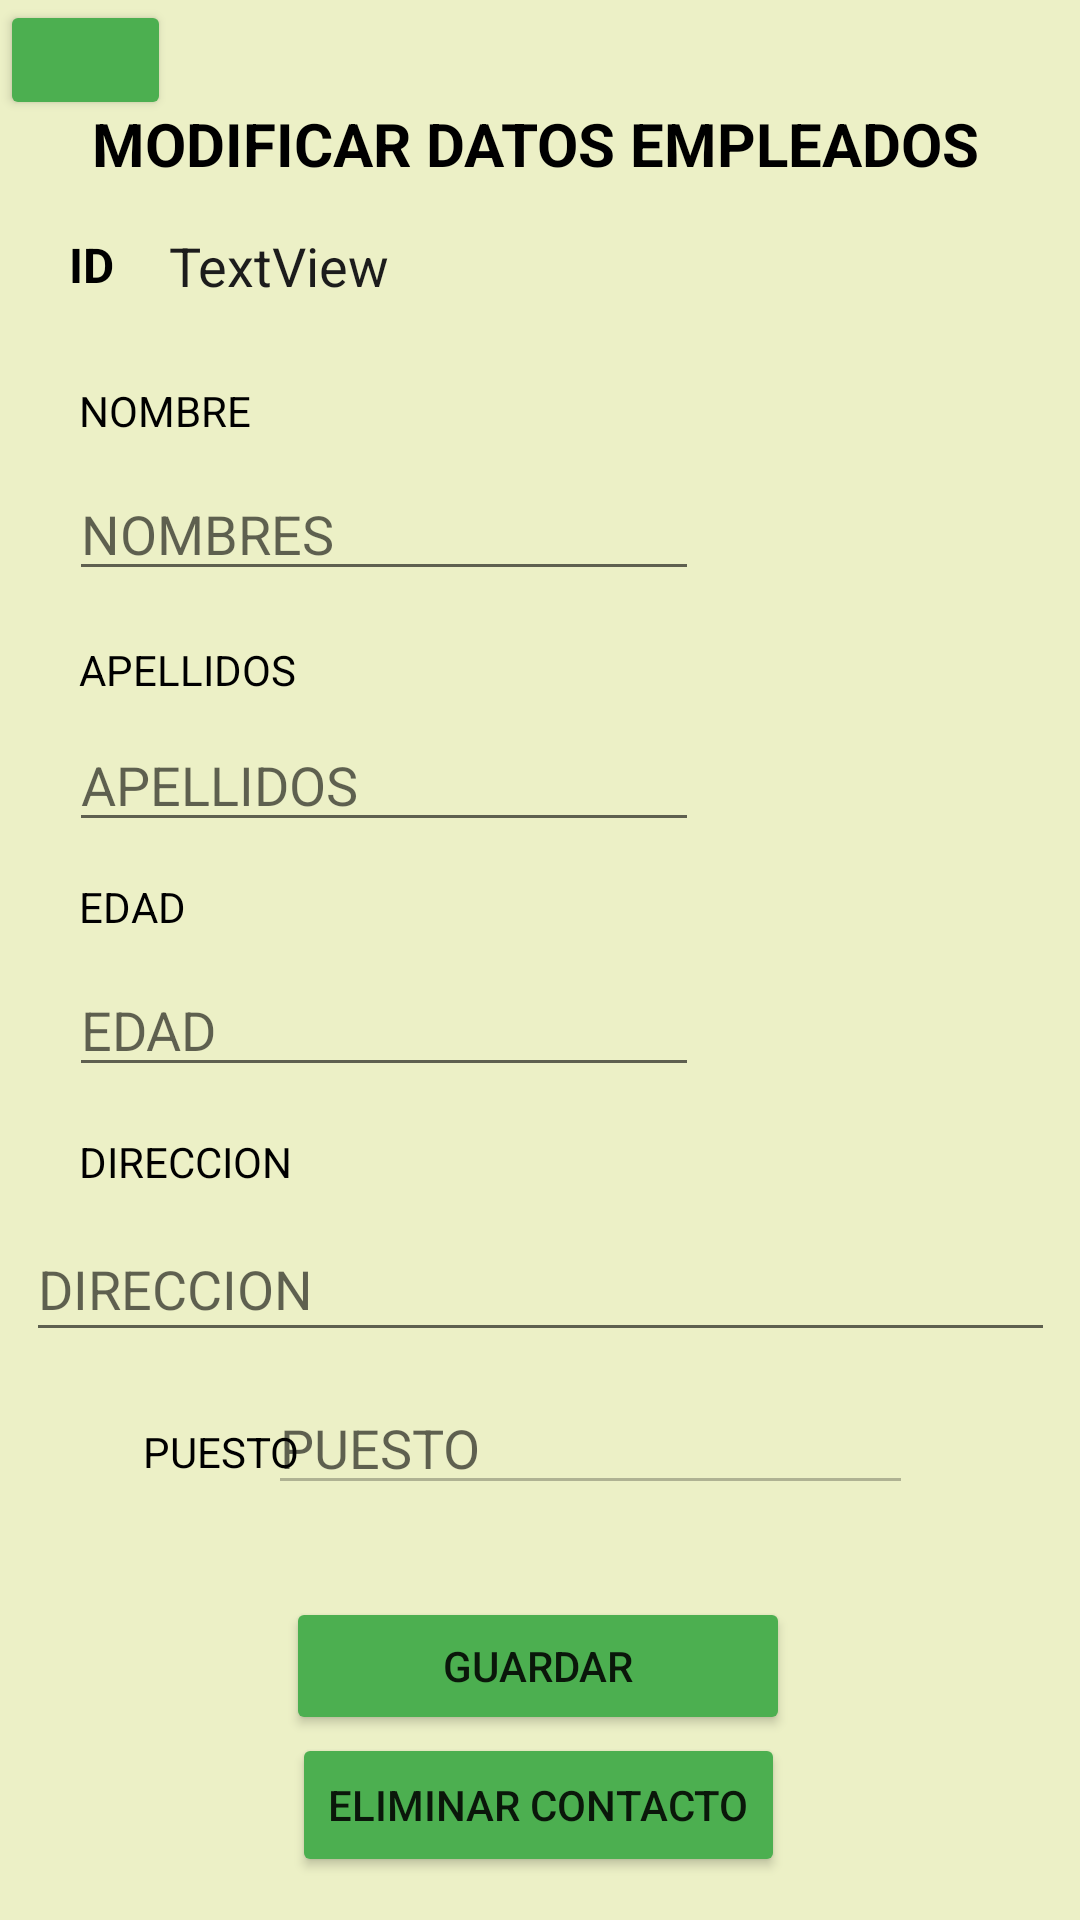

Layout XML and referenced resources for this Android screen:
<!-- AndroidManifest.xml: application theme Theme.Ejercicio31A -->
<!-- res/layout/activity_actualizar_e.xml -->
<?xml version="1.0" encoding="utf-8"?>
<androidx.constraintlayout.widget.ConstraintLayout xmlns:android="http://schemas.android.com/apk/res/android"
    xmlns:app="http://schemas.android.com/apk/res-auto"
    xmlns:tools="http://schemas.android.com/tools"
    android:layout_width="match_parent"
    android:layout_height="match_parent"
    android:background="#95DFE69E"
    tools:context=".ActivityActualizarE">

    <Button
        android:id="@+id/btnVolver"
        android:layout_width="57dp"
        android:layout_height="40dp"
        android:backgroundTint="#4CAF50"
        app:icon="?attr/actionModeCloseDrawable"
        app:layout_constraintBottom_toBottomOf="parent"
        app:layout_constraintEnd_toEndOf="parent"
        app:layout_constraintHorizontal_bias="0.0"
        app:layout_constraintStart_toStartOf="parent"
        app:layout_constraintTop_toTopOf="parent"
        app:layout_constraintVertical_bias="0.0" />

    <Button
        android:id="@+id/btnEliminar"
        android:layout_width="wrap_content"
        android:layout_height="wrap_content"
        android:backgroundTint="#4CAF50"
        android:text="ELIMINAR CONTACTO"
        app:icon="@android:drawable/ic_menu_delete"
        app:layout_constraintBottom_toBottomOf="parent"
        app:layout_constraintEnd_toEndOf="parent"
        app:layout_constraintHorizontal_bias="0.497"
        app:layout_constraintStart_toStartOf="parent"
        app:layout_constraintTop_toTopOf="parent"
        app:layout_constraintVertical_bias="0.976" />

    <EditText
        android:id="@+id/txtNombreActua"
        android:layout_width="wrap_content"
        android:layout_height="wrap_content"
        android:ems="10"
        android:hint="NOMBRES"
        android:inputType="textPersonName"
        app:layout_constraintBottom_toBottomOf="parent"
        app:layout_constraintEnd_toEndOf="parent"
        app:layout_constraintHorizontal_bias="0.154"
        app:layout_constraintStart_toStartOf="parent"
        app:layout_constraintTop_toTopOf="parent"
        app:layout_constraintVertical_bias="0.26" />

    <TextView
        android:id="@+id/textView14"
        android:layout_width="30dp"
        android:layout_height="32dp"
        android:text="ID"
        android:textColor="#000000"
        android:textSize="16sp"
        android:textStyle="bold"
        app:layout_constraintBottom_toBottomOf="parent"
        app:layout_constraintEnd_toEndOf="parent"
        app:layout_constraintHorizontal_bias="0.07"
        app:layout_constraintStart_toStartOf="parent"
        app:layout_constraintTop_toTopOf="parent"
        app:layout_constraintVertical_bias="0.127" />

    <EditText
        android:id="@+id/txtApellidoActua"
        android:layout_width="wrap_content"
        android:layout_height="wrap_content"
        android:ems="10"
        android:hint="APELLIDOS"
        android:inputType="textPersonName"
        app:layout_constraintBottom_toBottomOf="parent"
        app:layout_constraintEnd_toEndOf="parent"
        app:layout_constraintHorizontal_bias="0.154"
        app:layout_constraintStart_toStartOf="parent"
        app:layout_constraintTop_toTopOf="parent"
        app:layout_constraintVertical_bias="0.4" />

    <TextView
        android:id="@+id/textView7"
        android:layout_width="wrap_content"
        android:layout_height="wrap_content"
        android:text="APELLIDOS"
        android:textColor="#000000"
        app:layout_constraintBottom_toBottomOf="parent"
        app:layout_constraintHorizontal_bias="0.091"
        app:layout_constraintLeft_toLeftOf="parent"
        app:layout_constraintRight_toRightOf="parent"
        app:layout_constraintTop_toTopOf="parent"
        app:layout_constraintVertical_bias="0.344" />

    <TextView
        android:id="@+id/textView10"
        android:layout_width="59dp"
        android:layout_height="21dp"
        android:text="EDAD"
        android:textColor="#000000"
        app:layout_constraintBottom_toBottomOf="parent"
        app:layout_constraintHorizontal_bias="0.088"
        app:layout_constraintLeft_toLeftOf="parent"
        app:layout_constraintRight_toRightOf="parent"
        app:layout_constraintTop_toTopOf="parent"
        app:layout_constraintVertical_bias="0.473" />

    <EditText
        android:id="@+id/txtPuestoActua"
        android:layout_width="215dp"
        android:layout_height="41dp"
        android:ems="10"
        android:enabled="false"
        android:hint="PUESTO"
        android:inputType="number"
        android:textColor="#000000"
        app:layout_constraintBottom_toBottomOf="parent"
        app:layout_constraintEnd_toEndOf="parent"
        app:layout_constraintHorizontal_bias="0.617"
        app:layout_constraintStart_toStartOf="parent"
        app:layout_constraintTop_toTopOf="parent"
        app:layout_constraintVertical_bias="0.769" />

    <EditText
        android:id="@+id/txtDireccionActua"
        android:layout_width="343dp"
        android:layout_height="45dp"
        android:ems="10"
        android:hint="DIRECCION"
        android:inputType="textPersonName"
        app:layout_constraintBottom_toBottomOf="parent"
        app:layout_constraintEnd_toEndOf="parent"
        app:layout_constraintStart_toStartOf="parent"
        app:layout_constraintTop_toTopOf="parent"
        app:layout_constraintVertical_bias="0.682" />

    <TextView
        android:id="@+id/textView11"
        android:layout_width="wrap_content"
        android:layout_height="wrap_content"
        android:text="DIRECCION"
        android:textColor="#000000"
        app:layout_constraintBottom_toBottomOf="parent"
        app:layout_constraintHorizontal_bias="0.091"
        app:layout_constraintLeft_toLeftOf="parent"
        app:layout_constraintRight_toRightOf="parent"
        app:layout_constraintTop_toTopOf="parent"
        app:layout_constraintVertical_bias="0.608" />

    <TextView
        android:id="@+id/textView9"
        android:layout_width="wrap_content"
        android:layout_height="wrap_content"
        android:text="PUESTO"
        android:textColor="#000000"
        app:layout_constraintBottom_toBottomOf="parent"
        app:layout_constraintHorizontal_bias="0.155"
        app:layout_constraintLeft_toLeftOf="parent"
        app:layout_constraintRight_toRightOf="parent"
        app:layout_constraintTop_toTopOf="parent"
        app:layout_constraintVertical_bias="0.764" />

    <EditText
        android:id="@+id/txtEdadActua"
        android:layout_width="wrap_content"
        android:layout_height="wrap_content"
        android:ems="10"
        android:hint="EDAD"
        android:inputType="number"
        app:layout_constraintBottom_toBottomOf="parent"
        app:layout_constraintEnd_toEndOf="parent"
        app:layout_constraintHorizontal_bias="0.154"
        app:layout_constraintStart_toStartOf="parent"
        app:layout_constraintTop_toTopOf="parent"
        app:layout_constraintVertical_bias="0.536" />

    <TextView
        android:id="@+id/textView12"
        android:layout_width="wrap_content"
        android:layout_height="wrap_content"
        android:text="NOMBRE"
        android:textColor="#000000"
        app:layout_constraintBottom_toBottomOf="parent"
        app:layout_constraintHorizontal_bias="0.087"
        app:layout_constraintLeft_toLeftOf="parent"
        app:layout_constraintRight_toRightOf="parent"
        app:layout_constraintTop_toTopOf="parent"
        app:layout_constraintVertical_bias="0.205" />

    <TextView
        android:id="@+id/textView13"
        android:layout_width="wrap_content"
        android:layout_height="wrap_content"
        android:text="MODIFICAR DATOS EMPLEADOS"
        android:textColor="#000000"
        android:textSize="20sp"
        android:textStyle="bold"
        app:layout_constraintBottom_toBottomOf="parent"
        app:layout_constraintHorizontal_bias="0.478"
        app:layout_constraintLeft_toLeftOf="parent"
        app:layout_constraintRight_toRightOf="parent"
        app:layout_constraintTop_toTopOf="parent"
        app:layout_constraintVertical_bias="0.056" />

    <Button
        android:id="@+id/btnActualizar"
        android:layout_width="168dp"
        android:layout_height="46dp"
        android:backgroundTint="#4CAF50"
        android:text="GUARDAR"
        app:icon="@android:drawable/ic_menu_save"
        app:layout_constraintBottom_toBottomOf="parent"
        app:layout_constraintEnd_toEndOf="parent"
        app:layout_constraintHorizontal_bias="0.497"
        app:layout_constraintStart_toStartOf="parent"
        app:layout_constraintTop_toTopOf="parent"
        app:layout_constraintVertical_bias="0.896" />

    <TextView
        android:id="@+id/txtID"
        android:layout_width="75dp"
        android:layout_height="39dp"
        android:text="TextView"
        android:textColor="#1C1C1C"
        android:textSize="18sp"
        app:layout_constraintBottom_toBottomOf="parent"
        app:layout_constraintEnd_toEndOf="parent"
        app:layout_constraintHorizontal_bias="0.198"
        app:layout_constraintStart_toStartOf="parent"
        app:layout_constraintTop_toTopOf="parent"
        app:layout_constraintVertical_bias="0.127" />

</androidx.constraintlayout.widget.ConstraintLayout>
<!-- resources referenced by this layout -->
<resources>
  <style name="Theme.Ejercicio31A" parent="Theme.MaterialComponents.DayNight.DarkActionBar">
          
          <item name="colorPrimary">@color/purple_500</item>
          <item name="colorPrimaryVariant">@color/purple_700</item>
          <item name="colorOnPrimary">@color/white</item>
          
          <item name="colorSecondary">@color/teal_200</item>
          <item name="colorSecondaryVariant">@color/teal_700</item>
          <item name="colorOnSecondary">@color/black</item>
          
          <item name="android:statusBarColor" tools:targetApi="l">?attr/colorPrimaryVariant</item>
          
      </style>
  <!-- not gathered from this repository: default colours our renderer supplied (Android Studio template values) -->
  <color name="purple_500">#FF6200EE</color>
  <color name="purple_700">#FF3700B3</color>
  <color name="teal_200">#FF03DAC5</color>
  <color name="teal_700">#FF018786</color>
  <color name="black">#FF000000</color>
  <color name="white">#FFFFFFFF</color>
</resources>
